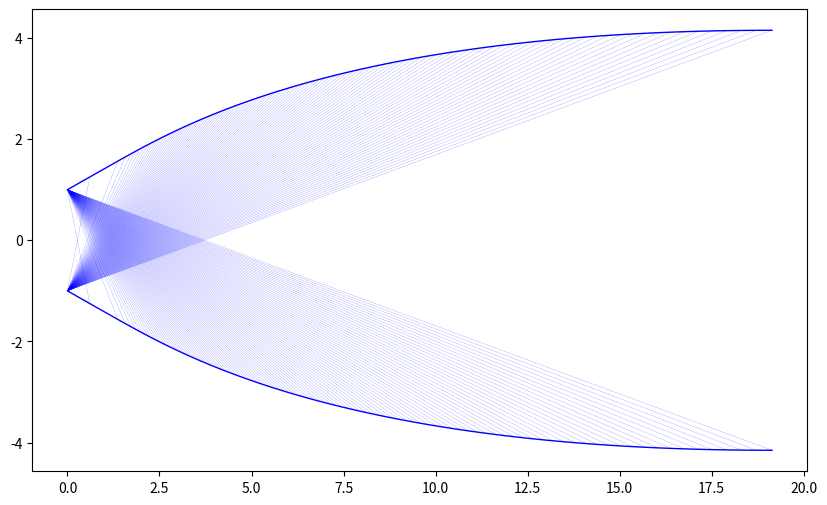

Reproduce this figure in Python.
# -*- coding: utf-8 -*-
"""
Created on Fri Feb 10 2023

[redacted]
"""

import math as m
import matplotlib.pyplot as plt
import pandas as pd

# Inputs

Mdes = 3.5
gamma = 5 / 3
thetamin = 0
nolines = 100
Steps = 4
Throat = 1
Perc = 100


# Prints progress for debug


def Percentage(current, total):
    if round((current / total) * 100) != round(((current - 1) / total) * 100):
        print(f"{round((current/total)*100)}% complete")


# Prandtl-Meyer function


def PrandtlMeyer(Mdes=Mdes, gamma=gamma):
    return ((gamma + 1) / (gamma - 1)) ** 0.5 * m.degrees(
        m.atan((((gamma - 1) / (gamma + 1)) * (Mdes**2 - 1)) ** 0.5)
    ) - m.degrees(m.atan((Mdes**2 - 1) ** 0.5))


# Find the maximum turning angle


def thetamax(PM, Mdes=Mdes):
    return PM / 2


# Find the respective turning angles


def Ctheta(TMax, nolines=nolines, thetamin=thetamin):
    TurningAngles = []
    for l in range(nolines):
        TurningAngles.append(
            thetamin + ((l * (TMax - thetamin)) / (nolines - 1))
        )
    return TurningAngles


# Calculate the Riemann Invariants for each chacarteristic line


def CharacteristicRiemann(theta, nolines=nolines):
    CRPlus = []
    CRMinus = []
    for l in range(nolines):
        CRPlus.append(0)
        CRMinus.append(2 * (theta[l]))
    return [CRPlus, CRMinus]


# Calculate the Riemann Invariants for each point


def RiemannInvariants(CR, nolines=nolines):
    points = nolines
    for l in range(nolines + 1):
        points = points + l
    Riemanns = []
    for l in range(points):
        Riemanns.append(l)
    pos = 0
    RPlus = []
    RMinus = []
    for l in range(nolines):
        for i in range(nolines - l + 1):
            RPlus.append(CR[1][l])
        for i in range(nolines):
            if i >= pos:
                RMinus.append(CR[1][i])
                if i == nolines - 1:
                    RMinus.append("N/A")
        pos = pos + 1
    return [RPlus, RMinus]


# Calculate Nu and the turning angles from the Riemann Invariants


def GetThetaAndNu(RI, nolines=nolines):
    points = nolines
    for l in range(nolines + 1):
        points = points + l
    Theta = []
    Nu = []
    for l in range(points):
        if RI[1][l] != "N/A":
            Theta.append((RI[1][l] - RI[0][l]) / 2)
        else:
            Theta.append((RI[1][l - 1] - RI[0][l - 1]) / 2)
        Nu.append(RI[0][l] + Theta[l])
    return [Theta, Nu]


# Use the Newton Rhapson method to get the Mach number form the PrandtlMeyer function


def PrandtlMeyerNR(Nu, Steps=Steps):
    M = 1.1
    for l in range(Steps):
        M = M - (
            ((gamma + 1) / (gamma - 1)) ** 0.5
            * (m.atan((((gamma - 1) / (gamma + 1)) * (M**2 - 1)) ** 0.5))
            - (m.atan((M**2 - 1) ** 0.5))
            - m.radians(Nu)
        ) / (
            (
                ((gamma + 1) / (gamma - 1)) ** 0.5
                * ((gamma - 1) / (gamma + 1)) ** 0.5
                * M
            )
            / (
                (((gamma - 1) / (gamma + 1)) * (M**2 - 1) + 1)
                * (M**2 - 1) ** 0.5
            )
            - 1 / (M * (M**2 - 1) ** 0.5)
        )
    return M


# Calculate Mu


def GetMu(ThetaAndNu, nolines=nolines, Steps=Steps):
    points = nolines
    mu = []
    for l in range(nolines + 1):
        points = points + l
    for l in range(points):
        mu.append(
            m.degrees(m.asin(1 / (PrandtlMeyerNR(ThetaAndNu[1][l], Steps))))
        )
    return mu


# Calculates the coordinates in the X-Y plane of the characteristic line intersections and boundary


def Coordinates(theta, Mu, ThetaAndNu, nolines=nolines, Steps=Steps):
    points = nolines
    for l in range(nolines + 1):
        points = points + l
    X = [None] * points
    Y = [None] * points
    sym = 0
    leap = nolines
    reflec = []
    for l in range(nolines):
        if leap > 0:
            Y[sym] = 0
            if sym == 0:
                X[sym] = -1 / (
                    m.tan(
                        m.radians(
                            0.5
                            * (
                                theta[l]
                                - m.degrees(
                                    m.asin(
                                        1 / (PrandtlMeyerNR(theta[l], Steps))
                                    )
                                )
                                - Mu[sym]
                            )
                        )
                    )
                )
            if sym != 0:
                reflec.append(sym)
            sym = sym + leap + 1
            leap = leap - 1
            if sym > 0:
                X[sym - 1] = "Boundary"
                Y[sym - 1] = "Boundary"
        X[-1] = "Boundary"
        Y[-1] = "Boundary"
    p = 0
    for l in range(points):
        if X[l] == None and Y[l] == None or l in reflec:
            if l < nolines:
                X[l] = (
                    -1
                    * X[l - 1]
                    * m.tan(
                        m.radians(
                            0.5
                            * (
                                ThetaAndNu[0][l - 1]
                                + Mu[l - 1]
                                + ThetaAndNu[0][l]
                                + Mu[l]
                            )
                        )
                    )
                    + Y[l - 1]
                    - 1
                ) / (
                    m.tan(
                        m.radians(
                            0.5
                            * (
                                theta[l]
                                - m.degrees(
                                    m.asin(
                                        1 / (PrandtlMeyerNR(theta[l], Steps))
                                    )
                                )
                                + ThetaAndNu[0][l]
                                - Mu[l]
                            )
                        )
                    )
                    - m.tan(
                        m.radians(
                            0.5
                            * (
                                ThetaAndNu[0][l - 1]
                                + Mu[l - 1]
                                + ThetaAndNu[0][l]
                                + Mu[l]
                            )
                        )
                    )
                )
                Y[l] = Y[l - 1] + (X[l] - X[l - 1]) * m.tan(
                    m.radians(
                        0.5
                        * (
                            Mu[l - 1]
                            + ThetaAndNu[0][l - 1]
                            + Mu[l]
                            + ThetaAndNu[0][l]
                        )
                    )
                )
            else:
                stack = 0
                count = nolines + 1
                comp = 0
                for i in reversed(range(nolines + 1)):
                    if comp == 1:
                        comp = 1
                    elif l >= count + i:
                        count = count + i
                        stack = stack + 1
                    elif l in reflec:
                        sub = nolines - stack
                        X[l] = X[l - sub] - (
                            Y[l - sub]
                            / (
                                m.tan(
                                    m.radians(
                                        0.5
                                        * (
                                            ThetaAndNu[0][l - sub]
                                            - Mu[l - sub]
                                            + ThetaAndNu[0][l]
                                            - Mu[l]
                                        )
                                    )
                                )
                            )
                        )
                        comp = 1
                    else:
                        sub = nolines - stack
                        X[l] = (
                            (
                                X[l - sub]
                                * m.tan(
                                    m.radians(
                                        0.5
                                        * (
                                            ThetaAndNu[0][l - sub]
                                            - Mu[l - sub]
                                            + ThetaAndNu[0][l]
                                            - Mu[l]
                                        )
                                    )
                                )
                            )
                            - (
                                X[l - 1]
                                * m.tan(
                                    m.radians(
                                        0.5
                                        * (
                                            ThetaAndNu[0][l - 1]
                                            + Mu[l - 1]
                                            + ThetaAndNu[0][l]
                                            + Mu[l]
                                        )
                                    )
                                )
                            )
                            + Y[l - 1]
                            - Y[l - sub]
                        ) / (
                            m.tan(
                                m.radians(
                                    0.5
                                    * (
                                        ThetaAndNu[0][l - sub]
                                        - Mu[l - sub]
                                        + ThetaAndNu[0][l]
                                        - Mu[l]
                                    )
                                )
                            )
                            - m.tan(
                                m.radians(
                                    0.5
                                    * (
                                        ThetaAndNu[0][l - 1]
                                        + Mu[l - 1]
                                        + ThetaAndNu[0][l]
                                        + Mu[l]
                                    )
                                )
                            )
                        )
                        Y[l] = Y[l - 1] + (X[l] - X[l - 1]) * m.tan(
                            m.radians(
                                0.5
                                * (
                                    Mu[l - 1]
                                    + ThetaAndNu[0][l - 1]
                                    + Mu[l]
                                    + ThetaAndNu[0][l]
                                )
                            )
                        )
                        comp = 1
        elif X[l] == "Boundary" and Y[l] == "Boundary":
            if l == nolines:
                X[l] = (
                    Y[l - 1]
                    - X[l - 1]
                    * m.tan(m.radians(ThetaAndNu[0][l - 1] + Mu[l - 1]))
                    - 1
                ) / (
                    m.tan(
                        m.radians(0.5 * (theta[nolines - 1] + ThetaAndNu[0][l]))
                    )
                    - m.tan(m.radians(ThetaAndNu[0][l - 1] + Mu[l - 1]))
                )
                Y[l] = Y[l - 1] + (X[l] - X[l - 1]) * m.tan(
                    m.radians(ThetaAndNu[0][l - 1] + Mu[l - 1])
                )
                p = l
            else:
                X[l] = (
                    X[p]
                    * m.tan(
                        m.radians(0.5 * (ThetaAndNu[0][p] + ThetaAndNu[0][l]))
                    )
                    - X[l - 1]
                    * m.tan(m.radians(ThetaAndNu[0][l - 1] + Mu[l - 1]))
                    + Y[l - 1]
                    - Y[p]
                ) / (
                    m.tan(
                        m.radians(0.5 * (ThetaAndNu[0][p] + ThetaAndNu[0][l]))
                    )
                    - m.tan(m.radians(ThetaAndNu[0][l - 1] + Mu[l - 1]))
                )
                Y[l] = Y[l - 1] + (X[l] - X[l - 1]) * m.tan(
                    m.radians(ThetaAndNu[0][l - 1] + Mu[l - 1])
                )
                p = l
        Percentage(l, points)
    return [X, Y]


# Show only boundary coordinates


def BoundaryPoints(Coords, nolines=nolines):
    pos = -1
    BP = []
    X = [0]
    Y = [1]
    for l in reversed(range(nolines + 2)):
        if l > 1:
            pos = pos + l
            BP.append(pos)
    for l in BP:
        X.append(Coords[0][l])
        Y.append(Coords[1][l])
    return [X, Y]


# Returns all the values (mainly for degbugging)


def All(theta, RI, ThetaAndNu, Mu, Coords, CR, nolines=nolines, Steps=Steps):
    Mach = []
    cMach = []
    cMu = []
    cx = []
    cy = []
    points = nolines
    for l in range(nolines):
        cx.append(0)
        cy.append(1)
        cMach.append(PrandtlMeyerNR(theta[l], Steps))
        cMu.append(m.degrees(m.asin(1 / cMach[l])))
    for l in range(nolines + 1):
        points = points + l
    for l in range(points):
        Mach.append(PrandtlMeyerNR(ThetaAndNu[1][l], Steps))
    CPoints = pd.DataFrame(
        {
            f"R\u207A": RI[0],
            f"R\u207B": RI[1],
            f"\u03B8": ThetaAndNu[0],
            f"\u03BD": ThetaAndNu[1],
            "M": Mach,
            f"\u03BC": Mu,
            "x": Coords[0],
            "y": Coords[1],
        }
    )
    CLines = pd.DataFrame(
        {
            f"R\u207A": CR[0],
            f"R\u207B": CR[1],
            f"\u03B8": theta,
            f"\u03BD": theta,
            "M": cMach,
            f"\u03BC": cMu,
            "x": cx,
            "y": cy,
        }
    )
    CPoints.to_csv("CPoints.csv", sep="\t", encoding="utf-16")
    CLines.to_csv("CLines.csv", sep="\t", encoding="utf-16")


# Shortens the Nozzle


def Cutoff(BP, Perc=Perc):
    Max = BP[0][-1]
    CutX = []
    CutY = []
    point = 0
    for l in BP[0]:
        if l <= (Perc / 100) * Max:
            CutX.append(l)
            CutY.append(BP[1][point])
            point = point + 1
    return [CutX, CutY]


# Show characteristic lines


def ShowCLines(BP, color, size):
    LX = []
    LY = []
    point = 0
    for l in range(nolines + 1):
        if l != 0:
            LX.append(BP[0][l])
            LY.append(-1 * BP[1][l])
    for l in LX:
        lX = [0]
        lY = [1]
        lX.append(l)
        lY.append(LY[point])
        rY = [i * -1 for i in lY]
        plt.plot(lX, lY, c=color, lw=size)
        plt.plot(lX, rY, c=color, lw=size)
        point = point + 1


# Combine all the functions to get a result


def AllFunctions(
    Mdes,
    gamma,
    thetamin,
    nolines,
    Steps,
    Perc,
    color="blue",
    size=1,
    size2=0.1,
):
    PM = PrandtlMeyer(Mdes, gamma)
    TMax = thetamax(PM, Mdes)
    theta = Ctheta(TMax, nolines, thetamin)
    CR = CharacteristicRiemann(theta, nolines)
    RI = RiemannInvariants(CR, nolines)
    ThetaAndNu = GetThetaAndNu(RI, nolines)
    Mu = GetMu(ThetaAndNu, nolines, Steps)
    Coords = Coordinates(theta, Mu, ThetaAndNu, nolines, Steps)
    BP = BoundaryPoints(Coords, nolines)
    Boundary = Cutoff(BP, Perc)
    All(theta, RI, ThetaAndNu, Mu, Coords, CR, nolines, Steps)
    plt.figure(figsize=(10, 6), dpi=100)
    plt.plot(Boundary[0], Boundary[1], c=color, lw=size)
    B2 = []
    for l in Boundary[1]:
        B2.append(-1 * l)
    plt.plot(Boundary[0], B2, c=color, lw=size)
    # plt.xlim([-1, 11])
    # plt.ylim([-6, 6])
    ShowCLines(Boundary, color, size2)
    plt.savefig("Nozzle.png")
    # plt.scatter(Coords[0], Coords[1])


AllFunctions(Mdes, gamma, thetamin, nolines, Steps, Perc)
